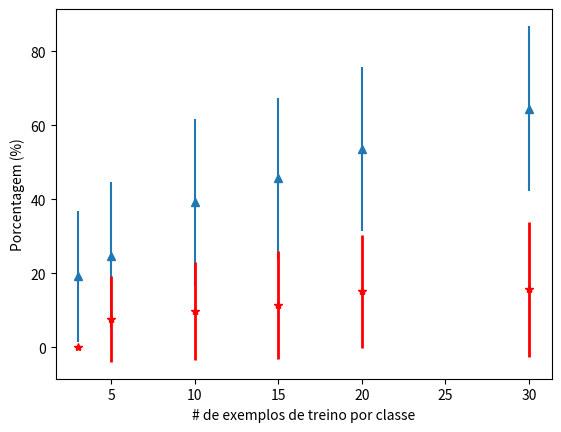

The script that saved this image:
import matplotlib.pyplot as plt
import numpy as np

x = np.array([3, 5, 10, 15, 20, 30],dtype=np.int32)
y = 100*np.array([0.191780, 0.247973, 0.392447, 0.456535, 0.536555, 0.645337])
e = 100*np.array([0.176787, 0.199224, 0.225419, 0.218645, 0.221468, 0.223282])

y2 = 100*np.array([0, 0.076156, 0.098249, 0.114167, 0.151805, 0.156505])
e2 = 100*np.array([0, 0.115459, 0.131384, 0.145297, 0.152405, 0.182161])

plt.errorbar(x, y, e, linestyle='None', marker='^')
lines = plt.errorbar(x, y2, e2, linestyle='None', marker='*')
plt.setp(lines, color='r', linewidth=2.0)

plt.ylabel('Porcentagem (%)')
plt.xlabel('# de exemplos de treino por classe')

plt.savefig('results.png', bbox_inches='tight')
